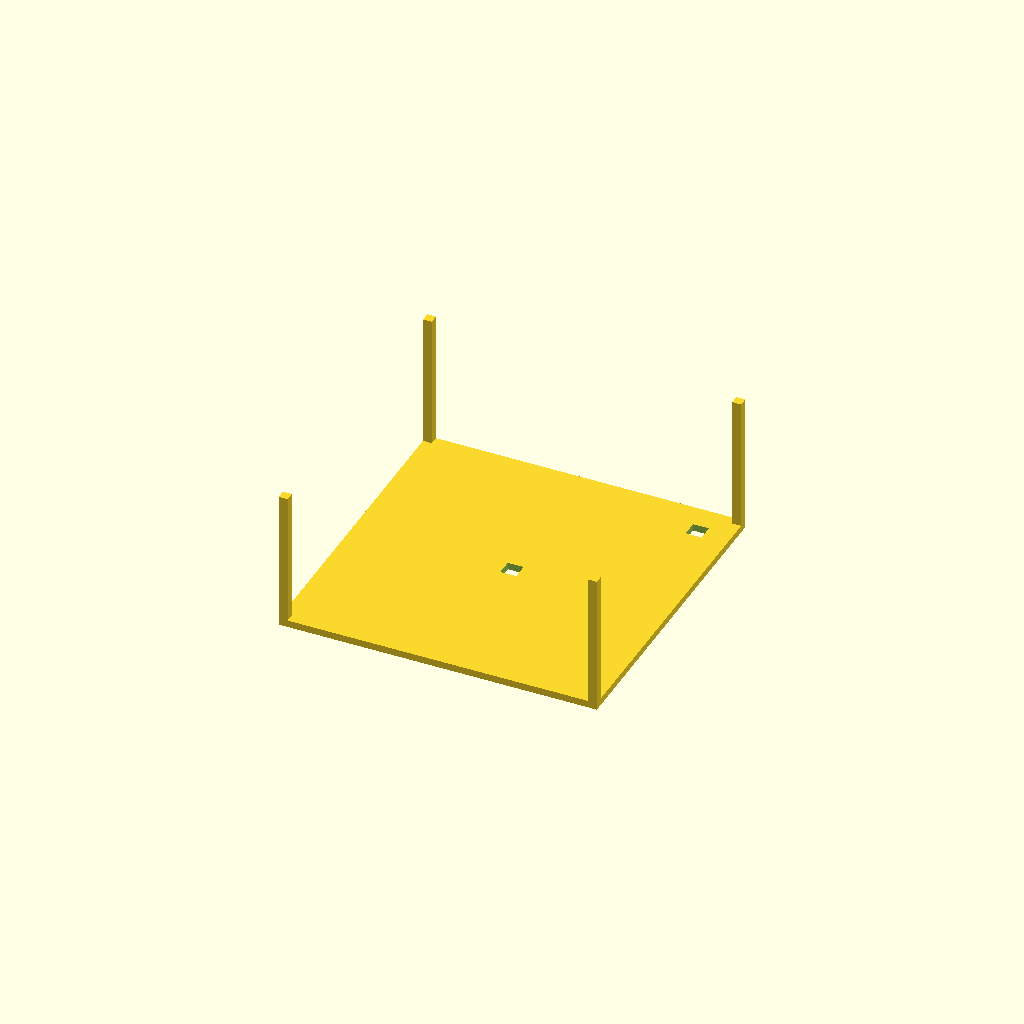
Cell 1: the model at its default parameters.
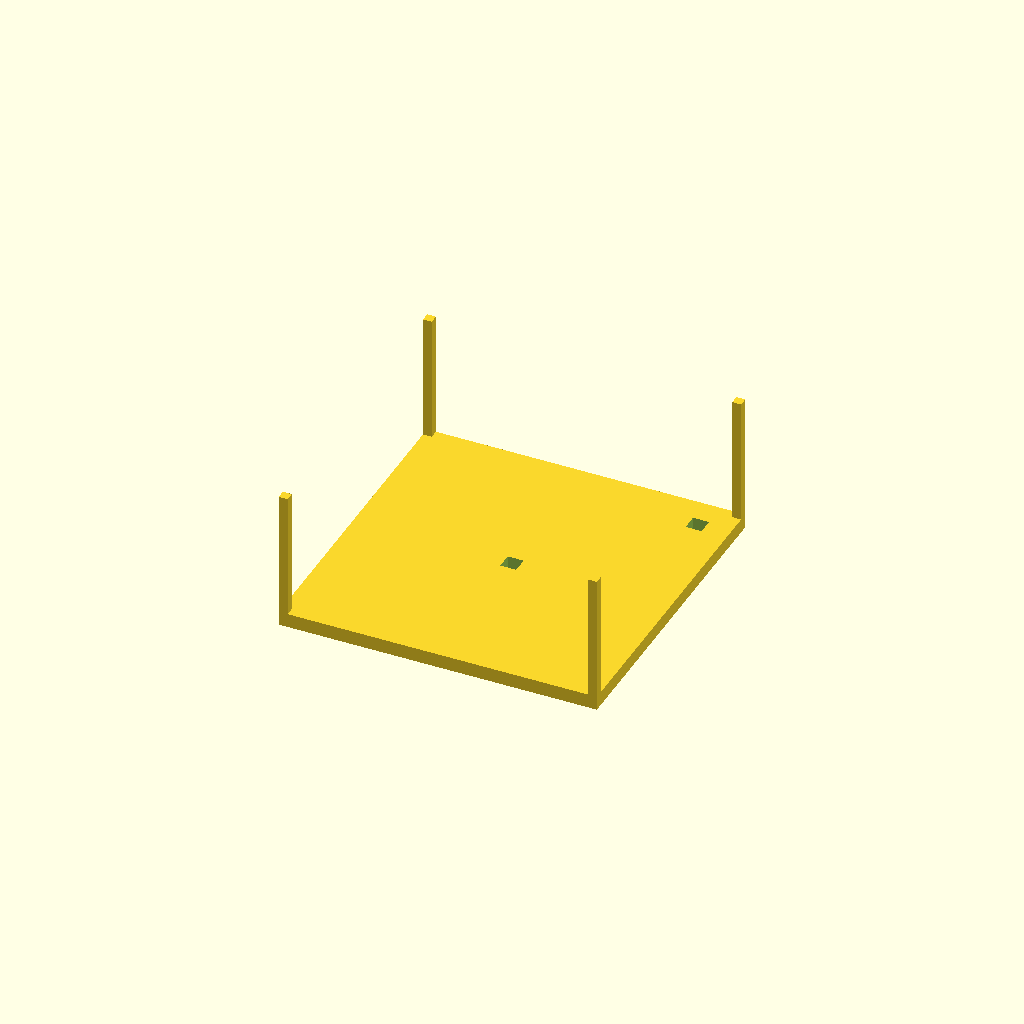
Cell 2: the same model with top_thickness = 4.
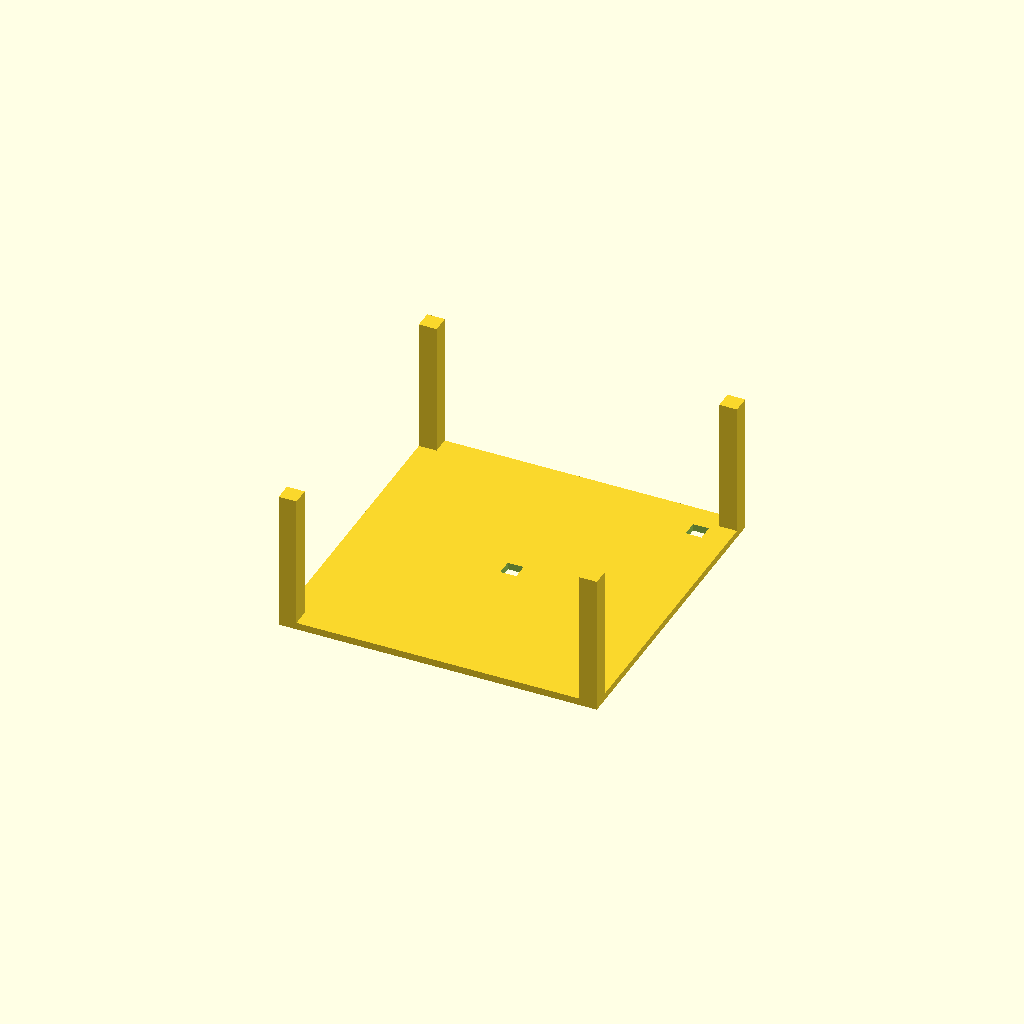
Cell 3: wall_thickness = 5 (everything else at default).
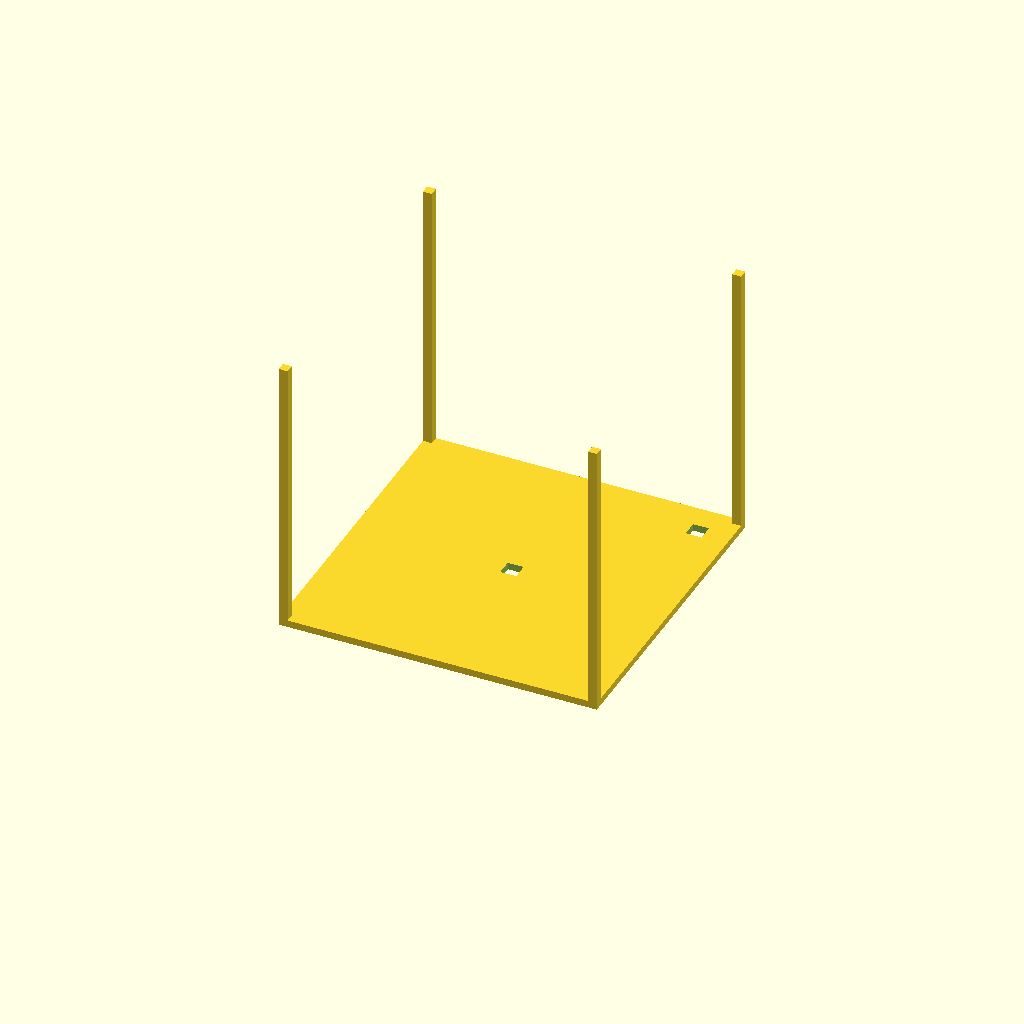
Cell 4 — box_height set to 80, the other parameters unchanged.
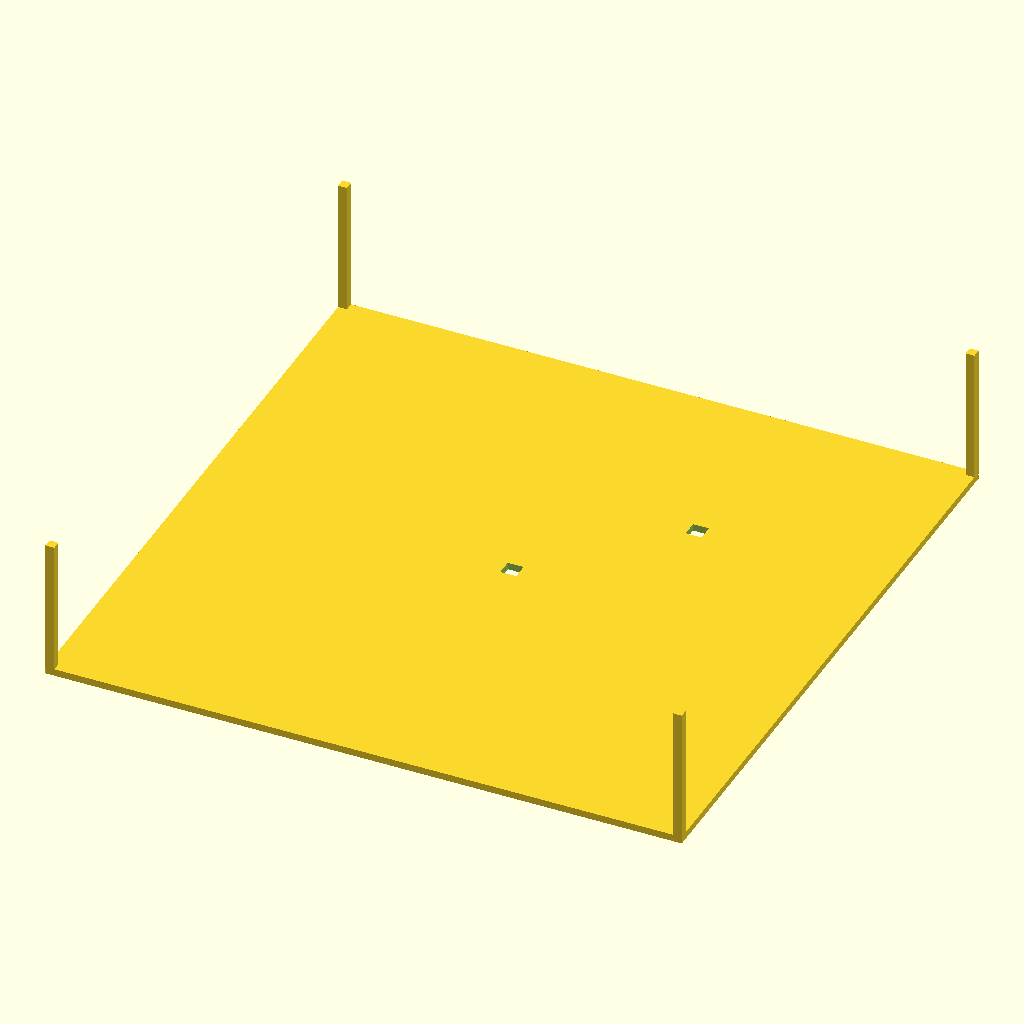
Cell 5: the same model with outer_size = 180.
All cells are drawn from one camera (rotation 55°, 0°, 25°, orthographic, colour scheme Cornfield), so only the parameter changes between them.
Source of the model, bench/results/gpu-v4-g6/code/scadcoder-v4/stirrer_fan_housing_s2_a2.scad:
// DIY magnetic stirrer housing for 80 mm PC case fan
// Print orientation: upside-down open box, top plate on bed (z = 0 to 2)

// ---------- Parameters ----------
top_thickness      = 2;     // top plate thickness
wall_thickness     = 2.5;   // wall thickness
box_height         = 40;    // total height of walls (z = 0 to 40)
outer_size         = 90;    // outer size in X and Y
screw_hole_count   = 4;     // number of M4 screw holes
screw_hole_d       = 4.5;   // screw hole diameter
screw_hole_pitch   = 71.5;  // square pattern pitch between holes
cable_notch_w      = 12;    // cable notch width
cable_notch_depth  = 8;     // notch depth from open edge (z = 32 to 40)
eps                = 0.5;   // overcut for clean differences
$fn                = 96;    // curve resolution

// ---------- Model ----------
difference() {
    union() {
        // Top plate
        translate([-outer_size/2, -outer_size/2, 0])
            cube([outer_size, outer_size, top_thickness]);

        // Walls, open top
        for (sx = [-1, 1], sy = [-1, 1])
            translate([sx > 0 ? outer_size/2 - wall_thickness : -outer_size/2,
                       sy > 0 ? outer_size/2 - wall_thickness : -outer_size/2,
                       top_thickness])
                cube([wall_thickness, wall_thickness, box_height - top_thickness]);
    }

    // Screw holes through top plate
    for (i = [0 : screw_hole_count - 1]) {
        a = i < 2 ? i * screw_hole_pitch : (3 - i) * screw_hole_pitch;
        translate([a/2 - screw_hole_d/2, a/2 - screw_hole_d/2, -eps])
            cube([screw_hole_d, screw_hole_d, top_thickness + 2*eps]);
    }

    // Cable notch in one wall (reaches open edge)
    translate([outer_size/2 - wall_thickness - cable_notch_w/2,
               outer_size/2 - wall_thickness - cable_notch_w/2,
               top_thickness + box_height - cable_notch_depth])
        cube([cable_notch_w, wall_thickness, cable_notch_depth]);
}
Parameter table extracted from the source (name, type, default, range or options):
top_thickness: number, default 2
wall_thickness: number, default 2.5
box_height: number, default 40
outer_size: number, default 90
screw_hole_count: number, default 4
screw_hole_d: number, default 4.5
screw_hole_pitch: number, default 71.5
cable_notch_w: number, default 12
cable_notch_depth: number, default 8
eps: number, default 0.5
